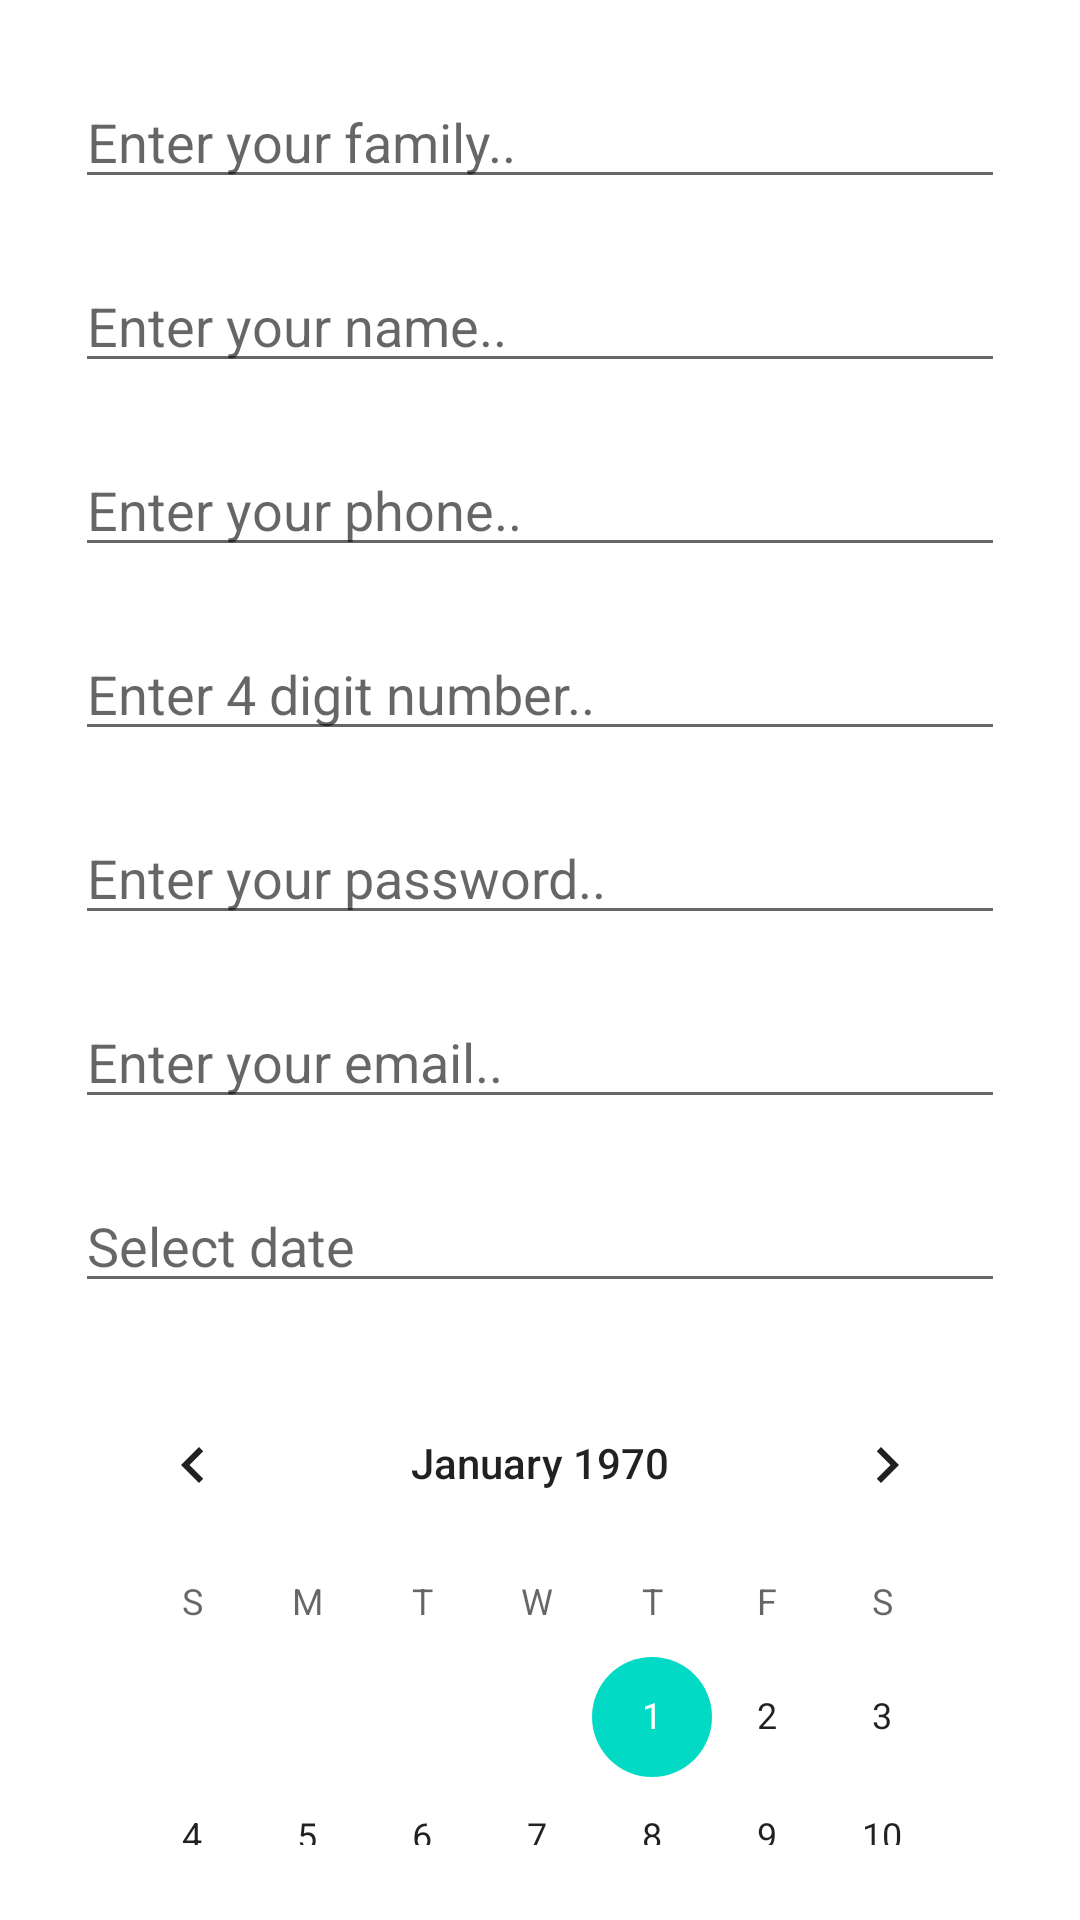

Layout XML and referenced resources for this Android screen:
<!-- AndroidManifest.xml: application theme Theme.HomeWorkFirst -->
<!-- res/layout/activity_person.xml -->
<?xml version="1.0" encoding="utf-8"?>
<LinearLayout xmlns:android="http://schemas.android.com/apk/res/android"
    android:layout_width="match_parent"
    android:layout_height="match_parent"
    android:orientation="vertical"
    android:padding="15dp">

    <EditText
        android:id="@+id/family"
        android:layout_width="match_parent"
        android:layout_height="wrap_content"
        android:layout_margin="10dp"
        android:hint="@string/enter_your_family"
        android:inputType="text" />

    <EditText
        android:id="@+id/name"
        android:layout_width="match_parent"
        android:layout_height="wrap_content"
        android:layout_margin="10dp"
        android:hint="@string/enter_your_name"
        android:inputType="textPersonName" />

    <EditText
        android:id="@+id/phone"
        android:layout_width="match_parent"
        android:layout_height="wrap_content"
        android:layout_margin="10dp"
        android:hint="@string/enter_your_phone"
        android:inputType="phone" />

    <EditText
        android:id="@+id/number"
        android:layout_width="match_parent"
        android:layout_height="wrap_content"
        android:layout_margin="10dp"
        android:hint="@string/enter_4_digit_number"
        android:inputType="number"
        android:maxLength="4" />

    <EditText
        android:id="@+id/password"
        android:layout_width="match_parent"
        android:layout_height="wrap_content"
        android:layout_margin="10dp"
        android:hint="@string/enter_your_password"
        android:inputType="textPassword" />

    <EditText
        android:id="@+id/email"
        android:layout_width="match_parent"
        android:layout_height="wrap_content"
        android:layout_margin="10dp"
        android:hint="@string/enter_your_email"
        android:inputType="textEmailAddress" />

    <EditText
        android:id="@+id/date"
        android:layout_width="match_parent"
        android:layout_height="wrap_content"
        android:layout_margin="10dp"
        android:hint="@string/select_date"
        android:inputType="date" />

    <CalendarView
        android:id="@+id/calendar"
        android:layout_width="match_parent"
        android:layout_height="wrap_content"
        android:layout_margin="10dp" />

</LinearLayout>
<!-- resources referenced by this layout -->
<resources>
  <string name="enter_4_digit_number">Enter 4 digit number..</string>
  <string name="enter_your_email">Enter your email..</string>
  <string name="enter_your_family">Enter your family..</string>
  <string name="enter_your_name">Enter your name..</string>
  <string name="enter_your_password">Enter your password..</string>
  <string name="enter_your_phone">Enter your phone..</string>
  <string name="select_date">Select date</string>
  <style name="Theme.HomeWorkFirst" parent="Theme.MaterialComponents.DayNight.DarkActionBar">
          
          <item name="colorPrimary">@color/purple_500</item>
          <item name="colorPrimaryVariant">@color/purple_700</item>
          <item name="colorOnPrimary">@color/white</item>
          
          <item name="colorSecondary">@color/teal_200</item>
          <item name="colorSecondaryVariant">@color/teal_700</item>
          <item name="colorOnSecondary">@color/black</item>
          
          <item name="android:statusBarColor" tools:targetApi="l">?attr/colorPrimaryVariant</item>
          
      </style>
  <color name="purple_500">#FF6200EE</color>
  <color name="purple_700">#FF3700B3</color>
  <color name="white">#FFFFFFFF</color>
  <color name="teal_200">#FF03DAC5</color>
  <color name="teal_700">#FF018786</color>
  <color name="black">#FF000000</color>
</resources>
